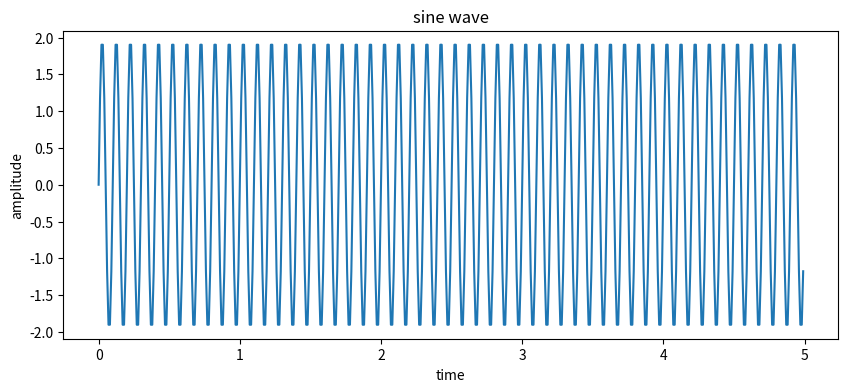

Write the Python code that produced this figure.
import numpy as np
import matplotlib.pyplot as plt
A=2
f=10
phi=0
SR=100
time=np.arange(0,5,1/SR)
y=A*np.sin(2*np.pi*f*time+phi)
plt.figure(figsize=(10,4))
plt.plot(time,y)
plt.title("sine wave")
plt.xlabel("time")
plt.ylabel("amplitude")
plt.show()

